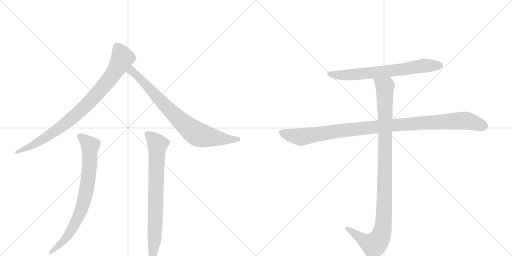
t = 0.00 s
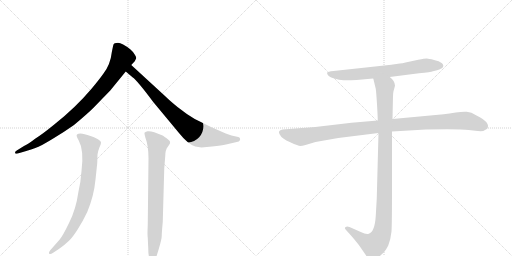
t = 1.34 s
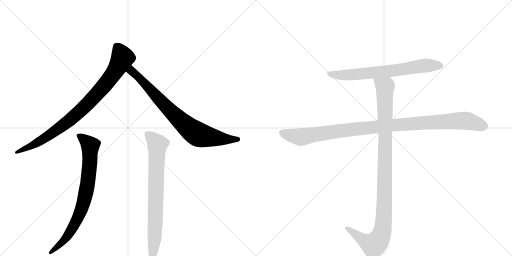
t = 2.69 s
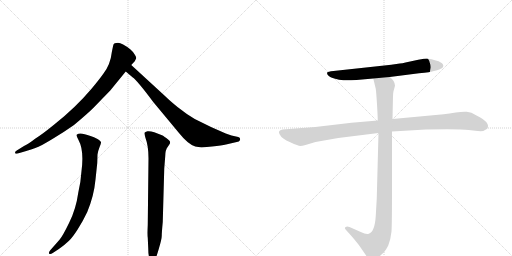
t = 4.03 s
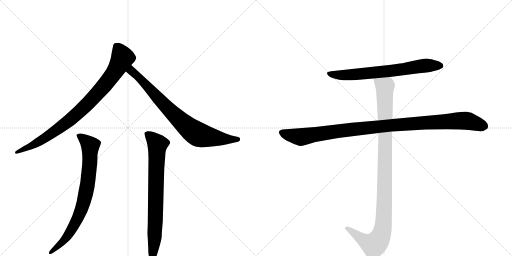
t = 5.38 s
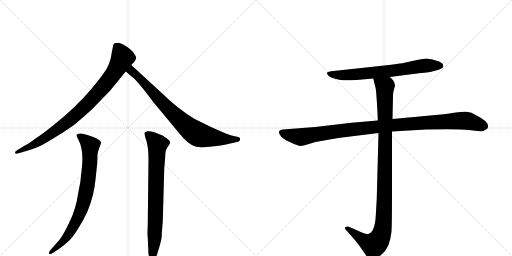
t = 6.72 s

The animated SVG that drew these frames (rendered in a browser with its animation timeline set to each time). Animation: 7 CSS @keyframes rules; one cycle of 6.72 s.

<svg version="1.1" viewBox="0 0 2048 1024" xmlns="http://www.w3.org/2000/svg">
  <g stroke="lightgray" stroke-dasharray="1,1" stroke-width="1" transform="scale(4, 4)">
    <line x1="0" y1="0" x2="256" y2="256"></line>
    <line x1="256" y1="0" x2="0" y2="256"></line>
    <line x1="128" y1="0" x2="128" y2="256"></line>
    <line x1="0" y1="128" x2="256" y2="128"></line>
    <line x1="256" y1="0" x2="512" y2="256"></line>
    <line x1="512" y1="0" x2="256" y2="256"></line>
    <line x1="384" y1="0" x2="384" y2="256"></line>
    <line x1="256" y1="128" x2="512" y2="128"></line>
  </g>
<g transform="scale(1, -1) translate(0, -850)">
   <style type="text/css">
    @keyframes keyframes0 {
      from {
       stroke: black;
       stroke-dashoffset: 888;
       stroke-width: 128;
       }
       74% {
       animation-timing-function: step-end;
       stroke: black;
       stroke-dashoffset: 0;
       stroke-width: 128;
       }
       to {
       stroke: black;
       stroke-width: 1024;
       }
       }
       #make-me-a-hanzi-animation-0 {
         animation: keyframes0 0.972656s both;
         animation-delay: 0.000000s;
         animation-timing-function: linear;
       }
    @keyframes keyframes1 {
      from {
       stroke: black;
       stroke-dashoffset: 798;
       stroke-width: 128;
       }
       72% {
       animation-timing-function: step-end;
       stroke: black;
       stroke-dashoffset: 0;
       stroke-width: 128;
       }
       to {
       stroke: black;
       stroke-width: 1024;
       }
       }
       #make-me-a-hanzi-animation-1 {
         animation: keyframes1 0.899414s both;
         animation-delay: 0.972656s;
         animation-timing-function: linear;
       }
    @keyframes keyframes2 {
      from {
       stroke: black;
       stroke-dashoffset: 789;
       stroke-width: 128;
       }
       72% {
       animation-timing-function: step-end;
       stroke: black;
       stroke-dashoffset: 0;
       stroke-width: 128;
       }
       to {
       stroke: black;
       stroke-width: 1024;
       }
       }
       #make-me-a-hanzi-animation-2 {
         animation: keyframes2 0.892090s both;
         animation-delay: 1.872070s;
         animation-timing-function: linear;
       }
    @keyframes keyframes3 {
      from {
       stroke: black;
       stroke-dashoffset: 775;
       stroke-width: 128;
       }
       72% {
       animation-timing-function: step-end;
       stroke: black;
       stroke-dashoffset: 0;
       stroke-width: 128;
       }
       to {
       stroke: black;
       stroke-width: 1024;
       }
       }
       #make-me-a-hanzi-animation-3 {
         animation: keyframes3 0.880697s both;
         animation-delay: 2.764160s;
         animation-timing-function: linear;
       }
    @keyframes keyframes4 {
      from {
       stroke: black;
       stroke-dashoffset: 705;
       stroke-width: 128;
       }
       70% {
       animation-timing-function: step-end;
       stroke: black;
       stroke-dashoffset: 0;
       stroke-width: 128;
       }
       to {
       stroke: black;
       stroke-width: 1024;
       }
       }
       #make-me-a-hanzi-animation-4 {
         animation: keyframes4 0.823730s both;
         animation-delay: 3.644857s;
         animation-timing-function: linear;
       }
    @keyframes keyframes5 {
      from {
       stroke: black;
       stroke-dashoffset: 1076;
       stroke-width: 128;
       }
       78% {
       animation-timing-function: step-end;
       stroke: black;
       stroke-dashoffset: 0;
       stroke-width: 128;
       }
       to {
       stroke: black;
       stroke-width: 1024;
       }
       }
       #make-me-a-hanzi-animation-5 {
         animation: keyframes5 1.125651s both;
         animation-delay: 4.468587s;
         animation-timing-function: linear;
       }
    @keyframes keyframes6 {
      from {
       stroke: black;
       stroke-dashoffset: 1072;
       stroke-width: 128;
       }
       78% {
       animation-timing-function: step-end;
       stroke: black;
       stroke-dashoffset: 0;
       stroke-width: 128;
       }
       to {
       stroke: black;
       stroke-width: 1024;
       }
       }
       #make-me-a-hanzi-animation-6 {
         animation: keyframes6 1.122396s both;
         animation-delay: 5.594238s;
         animation-timing-function: linear;
       }
</style>
<path d="M 525 590 L 539 605 Q 542 610 545 618 Q 545 622 540 630 Q 536 640 522 652 Q 488 679 472 679 Q 456 678 454 672 Q 452 666 447 640 Q 442 593 414 556 Q 397 532 367 496 Q 301 418 217 352 Q 172 315 139 294 Q 114 274 96 266 L 67 248 Q 60 244 60 239 Q 60 233 71 236 L 105 246 Q 148 260 154 263 Q 161 265 208 293 Q 255 321 296 350 Q 351 396 373 418 L 441 488 L 503 564 L 525 590 Z" fill="lightgray"></path> 
<path d="M 661 465 L 525 590 C 503 610 480 583 503 564 L 530 541 Q 549 528 613 442 L 716 318 Q 752 273 781 264 L 806 260 L 848 264 Q 888 268 904 272 L 947 282 Q 957 283 959 288 Q 964 298 953 302 L 926 308 L 903 316 L 844 342 L 779 374 Q 745 394 710 422 Q 676 450 661 465 Z" fill="lightgray"></path> 
<path d="M 238 -109 L 201 -151 Q 193 -162 197 -165 Q 202 -169 211 -162 L 234 -147 Q 262 -127 276 -113 Q 290 -100 311 -67 Q 332 -34 349 2 Q 376 67 382 132 L 389 198 L 390 232 Q 392 246 398 261 Q 405 276 404 281 Q 404 285 390 294 Q 376 302 362 306 Q 319 323 308 312 Q 303 309 314 290 Q 337 249 326 166 Q 323 120 313 79 Q 304 14 277 -40 Q 251 -94 238 -109 Z" fill="lightgray"></path> 
<path d="M 651 -38 L 657 176 L 661 226 Q 661 251 672 264 L 678 273 Q 681 278 680 283 Q 679 288 665 298 Q 651 308 648 309 L 617 321 Q 602 326 590 325 Q 580 322 578 319 Q 577 315 582 298 Q 594 266 594 217 L 591 -50 Q 589 -89 591 -101 L 593 -144 Q 593 -191 609 -195 Q 615 -196 619 -191 Q 623 -187 635 -146 Q 647 -106 647 -93 Q 647 -80 651 -38 Z" fill="lightgray"></path> 
<path d="M 1559 542 L 1676 557 Q 1724 562 1732 565 L 1748 569 Q 1756 570 1769 578 Q 1778 588 1768 597 Q 1757 606 1736 610 Q 1715 616 1707 616 Q 1699 616 1673 611 L 1622 600 Q 1609 597 1599 596 L 1565 591 L 1334 566 Q 1311 564 1309 560 Q 1307 555 1312 549 Q 1317 542 1337 536 Q 1357 529 1374 529 Q 1391 528 1426 530 L 1493 536 L 1559 542 Z" fill="lightgray"></path> 
<path d="M 1511 368 L 1406 359 L 1261 342 L 1130 332 Q 1109 328 1119 312 Q 1127 295 1161 281 Q 1194 266 1201 266 Q 1208 266 1222 270 L 1262 282 L 1353 298 L 1514 318 L 1568 324 L 1703 332 Q 1836 335 1875 330 Q 1914 324 1933 326 L 1949 335 Q 1964 360 1906 388 Q 1885 402 1867 403 Q 1848 404 1823 400 Q 1797 395 1775 393 L 1570 374 L 1511 368 Z" fill="lightgray"></path> 
<path d="M 1493 536 L 1503 495 Q 1505 482 1508 433 Q 1511 383 1511 368 L 1514 318 L 1507 56 L 1503 -14 Q 1499 -78 1475 -85 Q 1464 -88 1443 -78 L 1398 -58 Q 1387 -54 1383 -58 Q 1375 -61 1385 -71 L 1404 -92 Q 1431 -123 1441 -138 L 1463 -170 Q 1470 -182 1476 -186 Q 1482 -193 1488 -194 Q 1494 -196 1514 -179 Q 1533 -162 1539 -155 Q 1544 -149 1553 -132 Q 1563 -106 1566 -76 Q 1568 -46 1568 94 L 1568 324 L 1570 374 L 1572 466 Q 1572 477 1574 485 L 1580 507 Q 1580 526 1559 542 C 1539 565 1486 565 1493 536 Z" fill="lightgray"></path> 
      <clipPath id="make-me-a-hanzi-clip-0">
      <path d="M 525 590 L 539 605 Q 542 610 545 618 Q 545 622 540 630 Q 536 640 522 652 Q 488 679 472 679 Q 456 678 454 672 Q 452 666 447 640 Q 442 593 414 556 Q 397 532 367 496 Q 301 418 217 352 Q 172 315 139 294 Q 114 274 96 266 L 67 248 Q 60 244 60 239 Q 60 233 71 236 L 105 246 Q 148 260 154 263 Q 161 265 208 293 Q 255 321 296 350 Q 351 396 373 418 L 441 488 L 503 564 L 525 590 Z" fill="lightgray"></path>
      </clipPath>
      <path clip-path="url(#make-me-a-hanzi-clip-0)" d="M 464 666 L 489 624 L 488 614 L 439 535 L 358 442 L 287 376 L 187 302 L 112 258 L 67 241 " fill="none" id="make-me-a-hanzi-animation-0" stroke-dasharray="760 1520" stroke-linecap="round"></path>

      <clipPath id="make-me-a-hanzi-clip-1">
      <path d="M 661 465 L 525 590 C 503 610 480 583 503 564 L 530 541 Q 549 528 613 442 L 716 318 Q 752 273 781 264 L 806 260 L 848 264 Q 888 268 904 272 L 947 282 Q 957 283 959 288 Q 964 298 953 302 L 926 308 L 903 316 L 844 342 L 779 374 Q 745 394 710 422 Q 676 450 661 465 Z" fill="lightgray"></path>
      </clipPath>
      <path clip-path="url(#make-me-a-hanzi-clip-1)" d="M 527 581 L 527 565 L 667 420 L 766 329 L 795 311 L 823 304 L 949 292 " fill="none" id="make-me-a-hanzi-animation-1" stroke-dasharray="670 1340" stroke-linecap="round"></path>

      <clipPath id="make-me-a-hanzi-clip-2">
      <path d="M 238 -109 L 201 -151 Q 193 -162 197 -165 Q 202 -169 211 -162 L 234 -147 Q 262 -127 276 -113 Q 290 -100 311 -67 Q 332 -34 349 2 Q 376 67 382 132 L 389 198 L 390 232 Q 392 246 398 261 Q 405 276 404 281 Q 404 285 390 294 Q 376 302 362 306 Q 319 323 308 312 Q 303 309 314 290 Q 337 249 326 166 Q 323 120 313 79 Q 304 14 277 -40 Q 251 -94 238 -109 Z" fill="lightgray"></path>
      </clipPath>
      <path clip-path="url(#make-me-a-hanzi-clip-2)" d="M 315 307 L 344 287 L 361 265 L 358 181 L 340 60 L 311 -22 L 274 -89 L 203 -159 " fill="none" id="make-me-a-hanzi-animation-2" stroke-dasharray="661 1322" stroke-linecap="round"></path>

      <clipPath id="make-me-a-hanzi-clip-3">
      <path d="M 651 -38 L 657 176 L 661 226 Q 661 251 672 264 L 678 273 Q 681 278 680 283 Q 679 288 665 298 Q 651 308 648 309 L 617 321 Q 602 326 590 325 Q 580 322 578 319 Q 577 315 582 298 Q 594 266 594 217 L 591 -50 Q 589 -89 591 -101 L 593 -144 Q 593 -191 609 -195 Q 615 -196 619 -191 Q 623 -187 635 -146 Q 647 -106 647 -93 Q 647 -80 651 -38 Z" fill="lightgray"></path>
      </clipPath>
      <path clip-path="url(#make-me-a-hanzi-clip-3)" d="M 587 316 L 630 273 L 619 -102 L 611 -185 " fill="none" id="make-me-a-hanzi-animation-3" stroke-dasharray="647 1294" stroke-linecap="round"></path>

      <clipPath id="make-me-a-hanzi-clip-4">
      <path d="M 1559 542 L 1676 557 Q 1724 562 1732 565 L 1748 569 Q 1756 570 1769 578 Q 1778 588 1768 597 Q 1757 606 1736 610 Q 1715 616 1707 616 Q 1699 616 1673 611 L 1622 600 Q 1609 597 1599 596 L 1565 591 L 1334 566 Q 1311 564 1309 560 Q 1307 555 1312 549 Q 1317 542 1337 536 Q 1357 529 1374 529 Q 1391 528 1426 530 L 1493 536 L 1559 542 Z" fill="lightgray"></path>
      </clipPath>
      <path clip-path="url(#make-me-a-hanzi-clip-4)" d="M 1315 556 L 1389 550 L 1593 570 L 1709 589 L 1761 587 " fill="none" id="make-me-a-hanzi-animation-4" stroke-dasharray="577 1154" stroke-linecap="round"></path>

      <clipPath id="make-me-a-hanzi-clip-5">
      <path d="M 1511 368 L 1406 359 L 1261 342 L 1130 332 Q 1109 328 1119 312 Q 1127 295 1161 281 Q 1194 266 1201 266 Q 1208 266 1222 270 L 1262 282 L 1353 298 L 1514 318 L 1568 324 L 1703 332 Q 1836 335 1875 330 Q 1914 324 1933 326 L 1949 335 Q 1964 360 1906 388 Q 1885 402 1867 403 Q 1848 404 1823 400 Q 1797 395 1775 393 L 1570 374 L 1511 368 Z" fill="lightgray"></path>
      </clipPath>
      <path clip-path="url(#make-me-a-hanzi-clip-5)" d="M 1128 320 L 1208 302 L 1550 348 L 1849 368 L 1873 366 L 1939 344 " fill="none" id="make-me-a-hanzi-animation-5" stroke-dasharray="948 1896" stroke-linecap="round"></path>

      <clipPath id="make-me-a-hanzi-clip-6">
      <path d="M 1493 536 L 1503 495 Q 1505 482 1508 433 Q 1511 383 1511 368 L 1514 318 L 1507 56 L 1503 -14 Q 1499 -78 1475 -85 Q 1464 -88 1443 -78 L 1398 -58 Q 1387 -54 1383 -58 Q 1375 -61 1385 -71 L 1404 -92 Q 1431 -123 1441 -138 L 1463 -170 Q 1470 -182 1476 -186 Q 1482 -193 1488 -194 Q 1494 -196 1514 -179 Q 1533 -162 1539 -155 Q 1544 -149 1553 -132 Q 1563 -106 1566 -76 Q 1568 -46 1568 94 L 1568 324 L 1570 374 L 1572 466 Q 1572 477 1574 485 L 1580 507 Q 1580 526 1559 542 C 1539 565 1486 565 1493 536 Z" fill="lightgray"></path>
      </clipPath>
      <path clip-path="url(#make-me-a-hanzi-clip-6)" d="M 1500 531 L 1540 500 L 1539 58 L 1530 -71 L 1520 -101 L 1495 -130 L 1451 -109 L 1391 -63 " fill="none" id="make-me-a-hanzi-animation-6" stroke-dasharray="944 1888" stroke-linecap="round"></path>

</g>
</svg>
